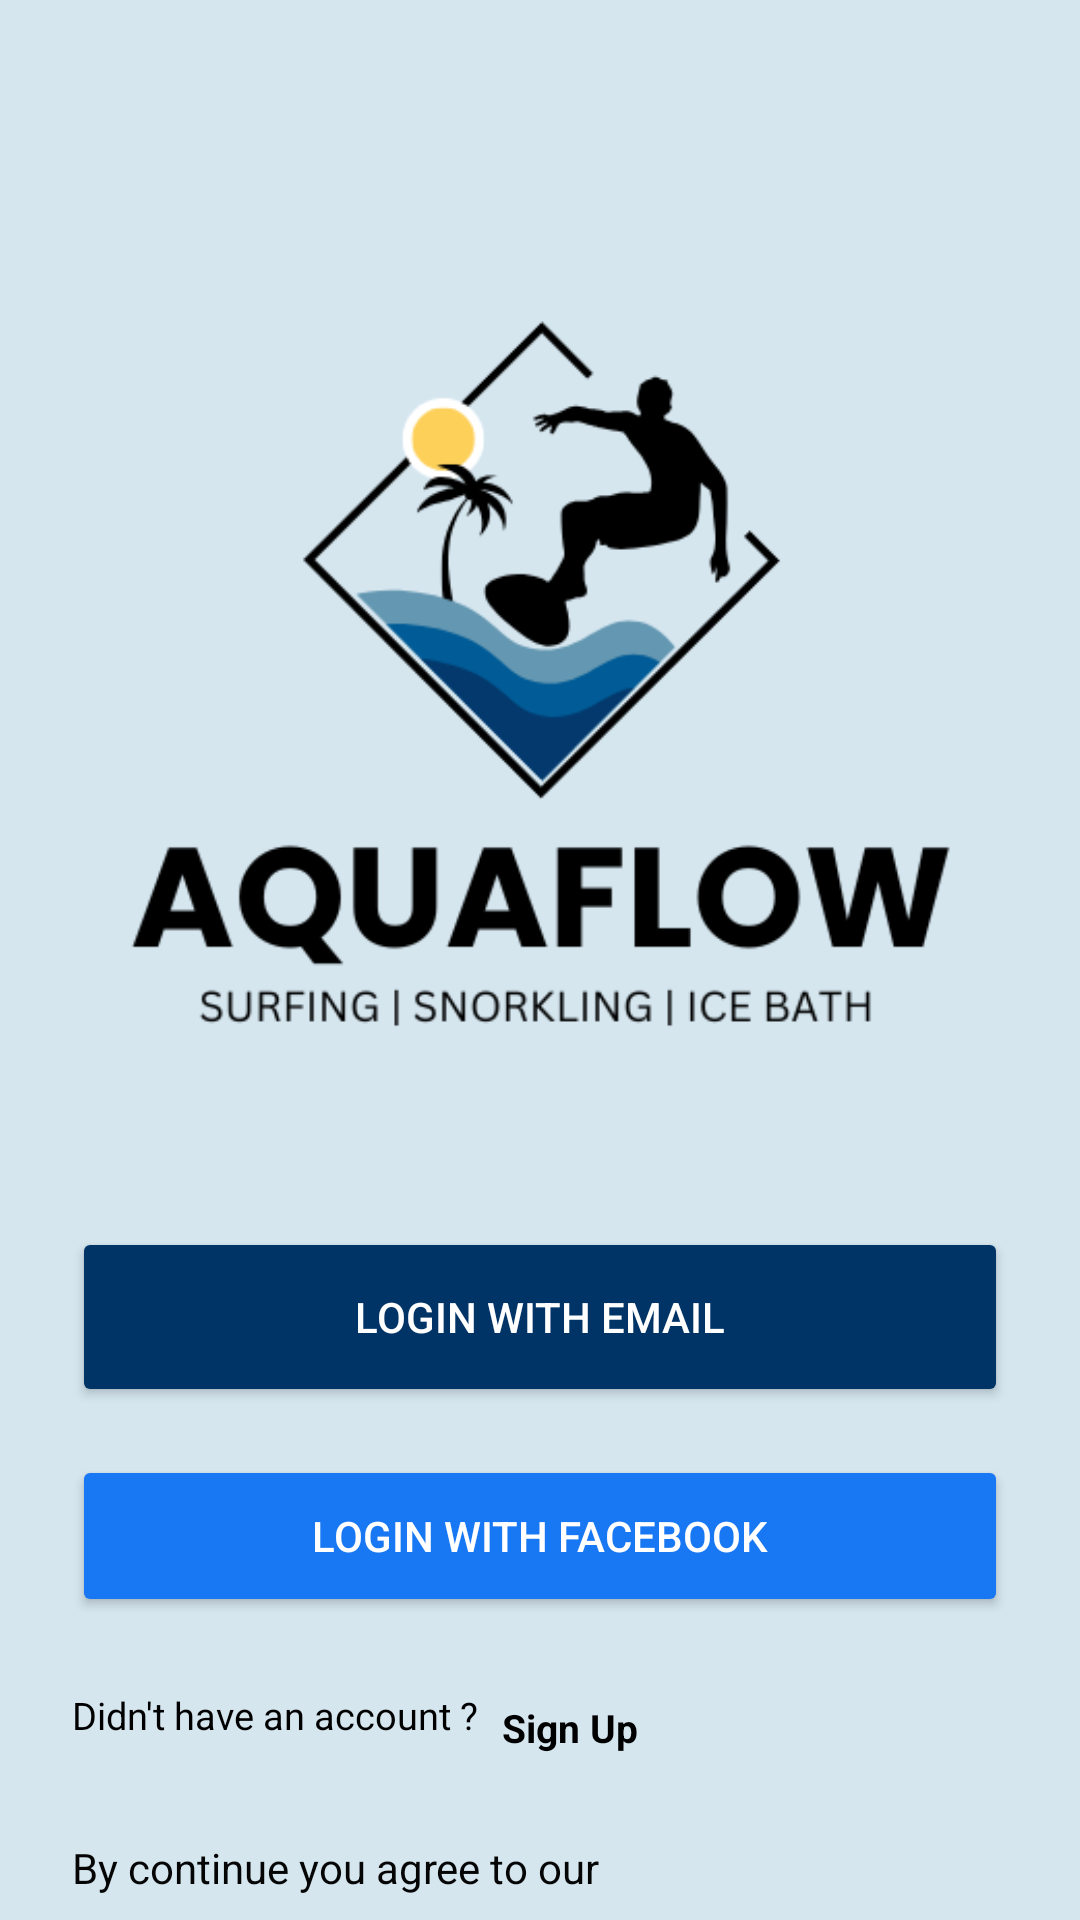

The Android layout XML behind this screen, and the referenced resources:
<!-- AndroidManifest.xml: application theme Theme.Malindulbt2 -->
<!-- res/layout/entryscreen.xml -->
<?xml version="1.0" encoding="utf-8"?>
<androidx.constraintlayout.widget.ConstraintLayout xmlns:android="http://schemas.android.com/apk/res/android"
    xmlns:app="http://schemas.android.com/apk/res-auto"
    xmlns:tools="http://schemas.android.com/tools"
    android:layout_width="match_parent"
    android:layout_height="match_parent"
    android:background="@color/pale_blue"
    tools:context=".MainActivity">

    <ImageView
        android:id="@+id/imageView3"
        android:layout_width="361dp"
        android:layout_height="345dp"
        android:layout_marginTop="32dp"
        app:layout_constraintEnd_toEndOf="parent"
        app:layout_constraintStart_toStartOf="parent"
        app:layout_constraintTop_toTopOf="parent"
        app:srcCompat="@drawable/logoori0" />

    <Button
        android:id="@+id/login_btn2"
        android:layout_width="312dp"
        android:layout_height="60dp"
        android:layout_marginTop="32dp"
        android:backgroundTint="#003366"
        android:text="Login with Email"
        android:textColor="#ffff"
        android:textColorLink="#003366"
        app:layout_constraintEnd_toEndOf="parent"
        app:layout_constraintStart_toStartOf="parent"
        app:layout_constraintTop_toBottomOf="@+id/imageView3" />

    <ImageView
        android:id="@+id/imageView11"
        android:layout_width="32dp"
        android:layout_height="23dp"
        android:layout_marginStart="16dp"
        app:layout_constraintBottom_toBottomOf="@+id/login_btn2"
        app:layout_constraintStart_toStartOf="@+id/login_btn2"
        app:layout_constraintTop_toTopOf="@+id/login_btn2"
        app:srcCompat="@drawable/email" />

    <Button
        android:id="@+id/button2"
        android:layout_width="312dp"
        android:layout_height="54dp"
        android:layout_marginTop="16dp"
        android:backgroundTint="#1877F2"
        android:text="Login with FaceBook"
        android:textColor="#ffff"
        android:textColorLink="#003366"
        app:layout_constraintEnd_toEndOf="parent"
        app:layout_constraintStart_toStartOf="parent"
        app:layout_constraintTop_toBottomOf="@+id/login_btn2" />

    <ImageView
        android:id="@+id/imageView8"
        android:layout_width="32dp"
        android:layout_height="28dp"
        android:layout_marginStart="16dp"
        app:layout_constraintBottom_toBottomOf="@+id/button2"
        app:layout_constraintStart_toStartOf="@+id/button2"
        app:layout_constraintTop_toTopOf="@+id/button2"
        app:srcCompat="@drawable/fb" />

    <TextView
        android:id="@+id/textView7"
        android:layout_width="wrap_content"
        android:layout_height="34dp"
        android:layout_marginTop="24dp"
        android:text="Didn't have an account ?"
        android:textColor="#000000"
        android:textSize="12.5sp"
        app:layout_constraintStart_toStartOf="@+id/button2"
        app:layout_constraintTop_toBottomOf="@+id/button2" />

    <TextView
        android:id="@+id/textView8"
        android:layout_width="57dp"
        android:layout_height="26dp"
        android:layout_marginStart="8dp"
        android:text="Sign Up"
        android:textColor="#000"
        android:textSize="13sp"
        android:textStyle="bold"
        app:layout_constraintBottom_toBottomOf="@+id/textView7"
        app:layout_constraintStart_toEndOf="@+id/textView7"
        app:layout_constraintTop_toTopOf="@+id/textView7" />

    <TextView
        android:id="@+id/textView9"
        android:layout_width="197dp"
        android:layout_height="34dp"
        android:layout_marginTop="16dp"
        android:text="By continue you agree to our"
        android:textColor="#050505"
        android:textColorLink="#090909"
        android:textSize="14sp"
        app:layout_constraintStart_toStartOf="@+id/textView7"
        app:layout_constraintTop_toBottomOf="@+id/textView7" />

    <TextView
        android:id="@+id/textView10"
        android:layout_width="wrap_content"
        android:layout_height="wrap_content"
        android:layout_marginBottom="32dp"
        android:text="Terms and Privacy Policy"
        android:textColor="#000000"
        android:textSize="14sp"
        android:textStyle="bold"
        app:layout_constraintBottom_toBottomOf="parent"
        app:layout_constraintStart_toStartOf="@+id/textView9"
        app:layout_constraintTop_toBottomOf="@+id/textView9" />

</androidx.constraintlayout.widget.ConstraintLayout>
<!-- resources referenced by this layout -->
<resources>
  <color name="pale_blue">#D5E6EF</color>
  <!-- drawable logoori0: png bitmap (drawable, 29431 bytes) -->
  <style name="Theme.Malindulbt2" parent="Base.Theme.Malindulbt2" />
  <style name="Base.Theme.Malindulbt2" parent="Theme.Material3.DayNight.NoActionBar">
          
          
      </style>
</resources>
